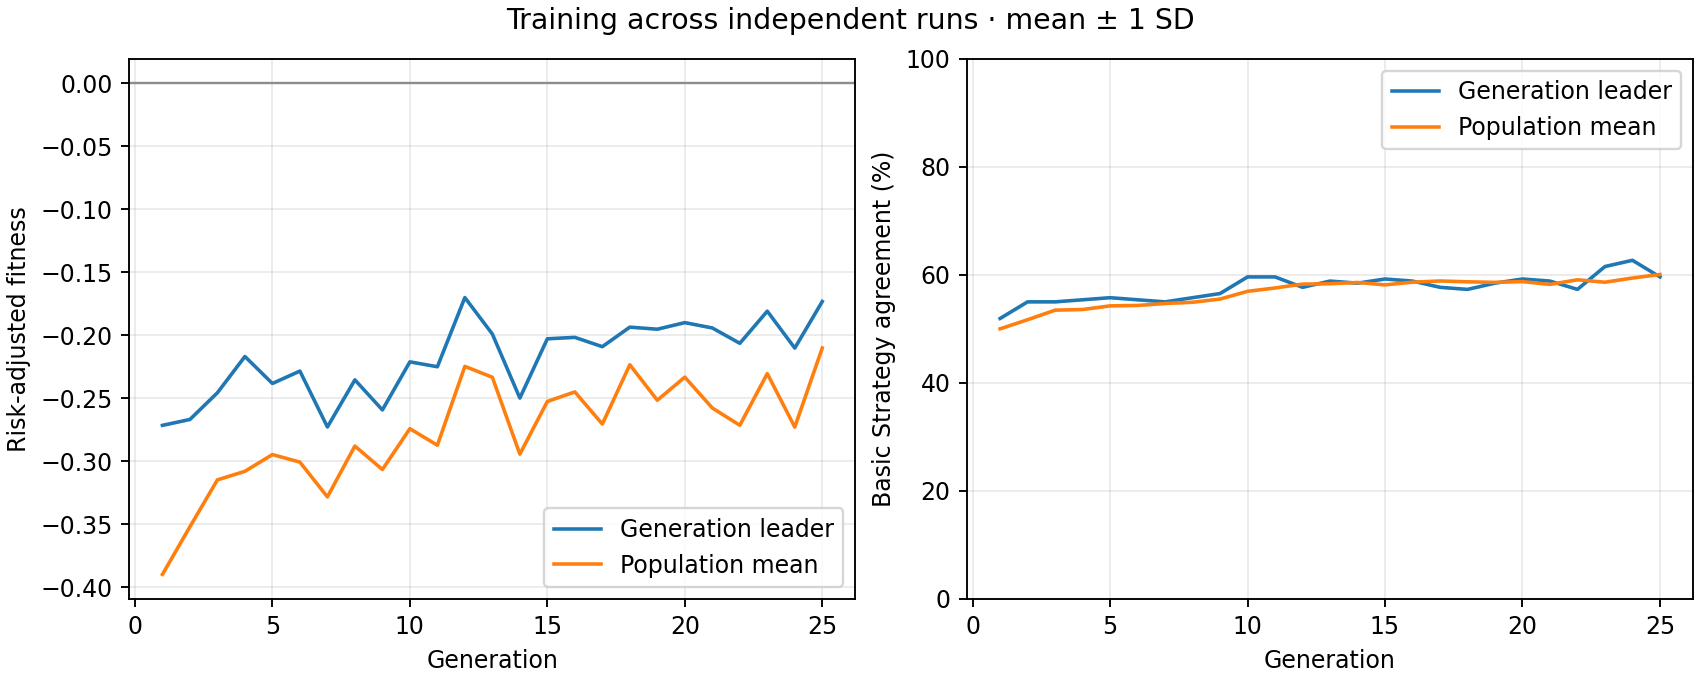

The file beside this chart, header and first rows:
generation, best_fitness_mean, best_fitness_sd, average_fitness_mean, average_fitness_sd, best_match_pct_mean, best_match_pct_sd, population_match_pct_mean, population_match_pct_sd
1, -0.2715, 0.0, -0.3898, 0.0, 51.92, 0.0, 50.01, 0.0
2, -0.2668, 0.0, -0.352, 0.0, 55, 0.0, 51.69, 0.0
3, -0.2456, 0.0, -0.3148, 0.0, 55, 0.0, 53.46, 0.0
4, -0.2168, 0.0, -0.308, 0.0, 55.38, 0.0, 53.58, 0.0
5, -0.2383, 0.0, -0.2947, 0.0, 55.77, 0.0, 54.26, 0.0
6, -0.2284, 0.0, -0.3007, 0.0, 55.38, 0.0, 54.33, 0.0
7, -0.2728, 0.0, -0.3283, 0.0, 55, 0.0, 54.69, 0.0
8, -0.2354, 0.0, -0.2879, 0.0, 55.77, 0.0, 54.92, 0.0
9, -0.2593, 0.0, -0.3066, 0.0, 56.54, 0.0, 55.52, 0.0
10, -0.2211, 0.0, -0.2741, 0.0, 59.62, 0.0, 56.95, 0.0
11, -0.225, 0.0, -0.2873, 0.0, 59.62, 0.0, 57.57, 0.0
12, -0.17, 0.0, -0.2247, 0.0, 57.69, 0.0, 58.28, 0.0
13, -0.199, 0.0, -0.2333, 0.0, 58.85, 0.0, 58.35, 0.0
14, -0.2498, 0.0, -0.2944, 0.0, 58.46, 0.0, 58.58, 0.0
15, -0.2028, 0.0, -0.2526, 0.0, 59.23, 0.0, 58.15, 0.0
16, -0.2017, 0.0, -0.245, 0.0, 58.85, 0.0, 58.64, 0.0
17, -0.209, 0.0, -0.2705, 0.0, 57.69, 0.0, 58.87, 0.0
18, -0.1935, 0.0, -0.2234, 0.0, 57.31, 0.0, 58.71, 0.0
19, -0.1952, 0.0, -0.2516, 0.0, 58.46, 0.0, 58.61, 0.0
20, -0.19, 0.0, -0.2332, 0.0, 59.23, 0.0, 58.75, 0.0
21, -0.1942, 0.0, -0.2577, 0.0, 58.85, 0.0, 58.23, 0.0
22, -0.2064, 0.0, -0.2714, 0.0, 57.31, 0.0, 59.08, 0.0
23, -0.1809, 0.0, -0.2304, 0.0, 61.54, 0.0, 58.63, 0.0
24, -0.2102, 0.0, -0.2729, 0.0, 62.69, 0.0, 59.41, 0.0
25, -0.1732, 0.0, -0.2101, 0.0, 59.62, 0.0, 60.06, 0.0
